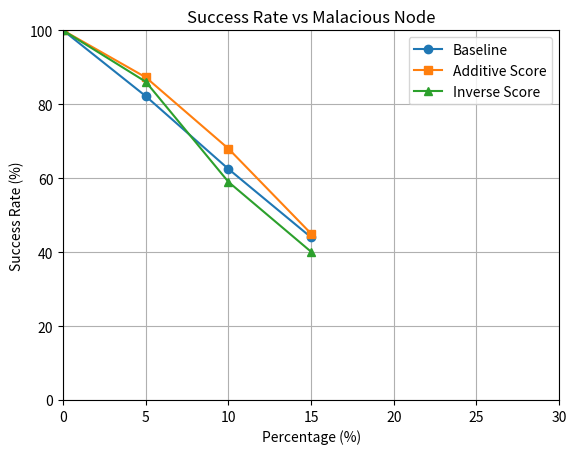

Source code (Python):
import matplotlib.pyplot as plt

# This is of 40 nodes with 25 transactions - the result might change as we increase number of nodes and transactions

# X values: percentages from 0% to 30% with 5% steps
x = [0, 5, 10, 15]

# Three lists of success rates

# additive when 0% Malacious
base_score = [100, 82.2, 62.5,44]
additive = [100, 87.3, 68, 45]
inverse = [100, 86.1, 59, 40.1]

# Plot the lines
plt.plot(x, base_score, marker='o', label='Baseline')
plt.plot(x, additive, marker='s', label='Additive Score')
plt.plot(x, inverse, marker='^', label='Inverse Score')

# Labels and title
plt.xlabel('Percentage (%)')
plt.ylabel('Success Rate (%)')
plt.title('Success Rate vs Malacious Node')

# Axis limits
plt.xlim(0, 30)
plt.ylim(0, 100)

# Grid and legend
plt.grid(True)
plt.legend()

# Show the plot
plt.show()
